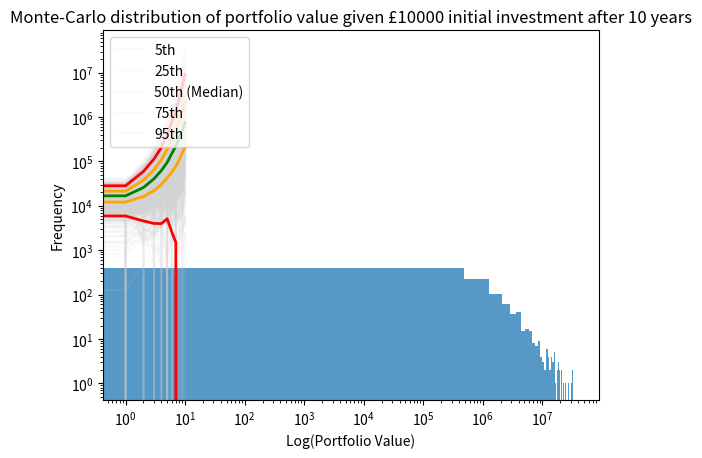

This chart was generated by the following Python code:
import numpy as np
import matplotlib.pyplot as plt

def histogram_mode(values):
    num_bins = int(np.ceil(np.log2(len(values)) + 1))
    hist, bin_edges = np.histogram(values, bins=num_bins)
    max_freq_index = np.argmax(hist)
    mode = (bin_edges[max_freq_index] + bin_edges[max_freq_index + 1]) / 2
    return mode

def MonteCarlo(initial_portfolio_value, years, num_simulations, expected_returns, volatilities, weights, R, plot):
    # Calculate the covariance matrix
    correlation_matrix = np.array([[1.0, R], [R, 1.0]])
    covariance_matrix = np.outer(volatilities, volatilities) * correlation_matrix

    # Simulate annual returns for each asset using compound interest multiplication
    final_values = []
    all_portfolio_values = np.zeros((num_simulations, years + 1))
    all_portfolio_values[:, 0] = initial_portfolio_value

    for sim in range(num_simulations):
        portfolio_value = initial_portfolio_value
        for year in range(years):
            annual_returns = np.random.multivariate_normal(expected_returns, covariance_matrix)
            portfolio_return = np.dot(weights, annual_returns)
            portfolio_value *= (1 + portfolio_return)
            all_portfolio_values[sim, year + 1] = portfolio_value
        final_values.append(portfolio_value)

    # Calculate statistics
    mode_value = histogram_mode(final_values)
    mean_value = np.mean(final_values)
    median_value = np.median(final_values)
    percentile_5 = np.percentile(final_values, 5)
    percentile_95 = np.percentile(final_values, 95)

    # Plot distribution of results
    def PlotReturnHistogram():
        print(f"Mode final portfolio value: £{mode_value:.2f}")
        print(f"Mean final portfolio value: £{mean_value:.2f}")
        print(f"Median final portfolio value: £{median_value:.2f}")
        print(f"5th percentile: £{percentile_5:.2f}")
        print(f"95th percentile: £{percentile_95:.2f}")

        plt.hist(final_values, bins=50, alpha=0.75)
        plt.title(f'Monte-Carlo distribution of portfolio value given £{initial_portfolio_value} initial investment after {years} years')
        plt.xlabel('Log(Portfolio Value)')
        plt.xscale('log')
        plt.ylabel('Frequency')
        plt.show()
        return final_values

    # Plot all simulations (this can be very dense for many simulations)
    def PlotFunnel():
        plt.plot(range(years + 1), all_portfolio_values.T, color='lightgray', alpha=0.1)

        # Plot percentiles
        percentiles = [5, 25, 50, 75, 95]
        colors = ['red', 'orange', 'green', 'orange', 'red']
        for p, c in zip(percentiles, colors):
            plt.plot(range(years + 1), np.percentile(all_portfolio_values, p, axis=0), color=c, linewidth=2)

        plt.legend(['5th', '25th', '50th (Median)', '75th', '95th'], loc='upper left')
        plt.title(f'Time-projection given £{initial_portfolio_value} initial investment after {years} years, with FTSE:BTC split = {weights}')
        plt.xlabel('Years')
        plt.ylabel('Portfolio Value')
        plt.yscale('log')
        plt.show()
        return all_portfolio_values

    # Plot the funnel chart
    if plot:
        PlotFunnel()
        PlotReturnHistogram()
    return mode_value, mean_value, median_value, percentile_5, percentile_95

def PlotExpectedReturns(assets, metrics):
    labels = list(metrics.keys())
    values = list(metrics.values())
    plt.plot(labels, values)
    plt.xlabel(f'Proportion of {assets[0]}')
    plt.ylabel('Expected return at given proportion')

# Example usage:
if __name__ == "__main__":
    initial_value = 10000
    num_simulations = 1000 # Assets = FTSE, BTC 
    years = 10

    p = 0
    expected_returns = np.array([0.0418, 0.688])  # Example expected returns for two assets
    volatilities = np.array([0.149, 0.680])  # Example volatilities for two assets
    weights = np.array([p, 1-p])  # Example portfolio weights
    correlation = 0.585  # Example correlation between assets

    results = MonteCarlo(initial_value, years, num_simulations, expected_returns, volatilities, weights, correlation, plot=True)